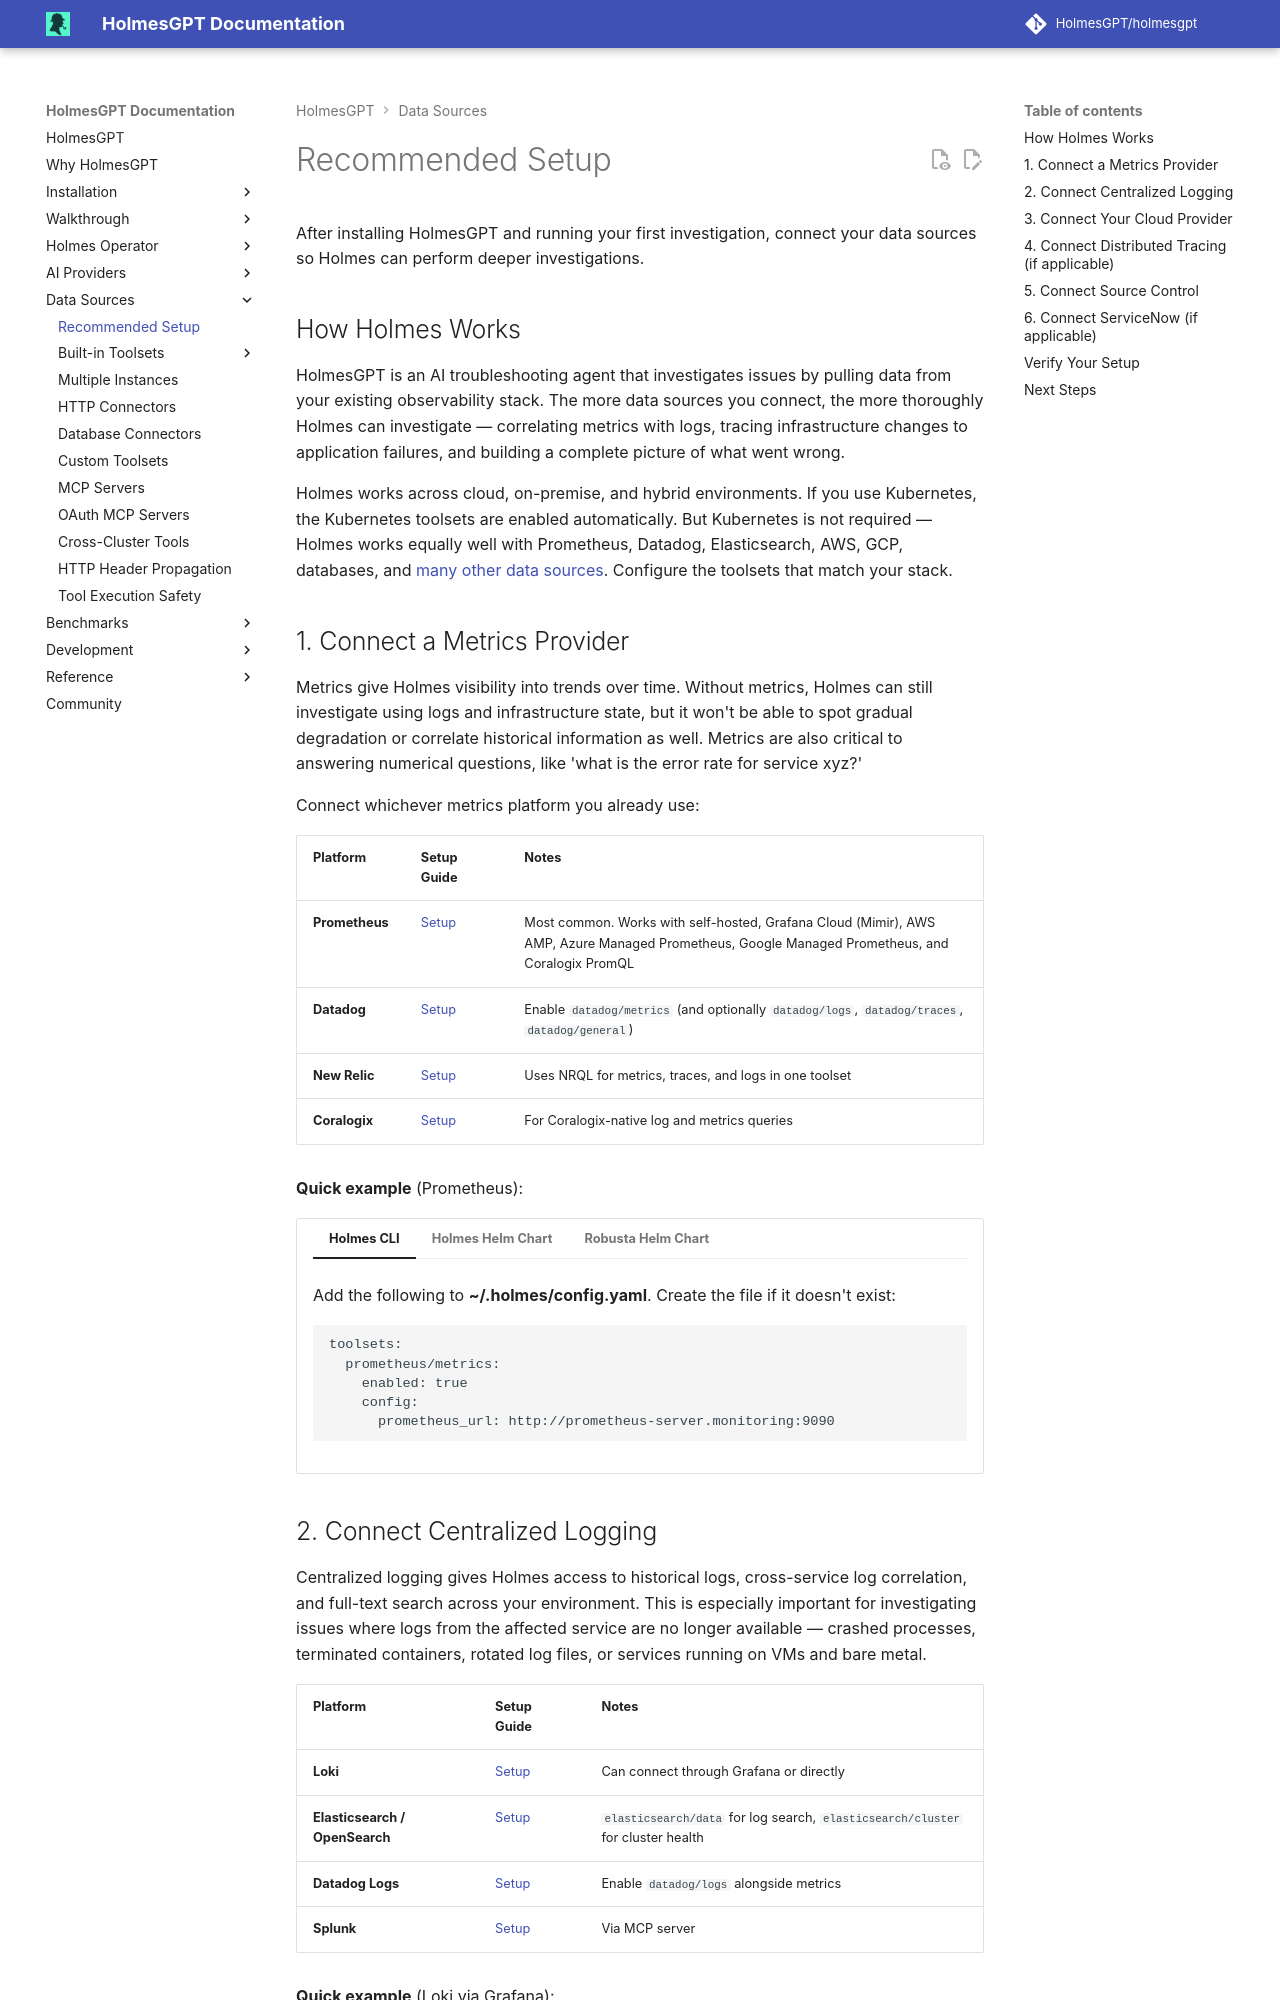

repository: mochengqian/TracePilot · page: dev/data-sources/recommended-setup/index.html · generator: mkdocs

# Recommended Setup

After installing HolmesGPT and running your first investigation, connect your data sources so Holmes can perform deeper investigations.

## How Holmes Works

HolmesGPT is an AI troubleshooting agent that investigates issues by pulling data from your existing observability stack. The more data sources you connect, the more thoroughly Holmes can investigate — correlating metrics with logs, tracing infrastructure changes to application failures, and building a complete picture of what went wrong.

Holmes works across cloud, on-premise, and hybrid environments. If you use Kubernetes, the Kubernetes toolsets are enabled automatically. But Kubernetes is not required — Holmes works equally well with Prometheus, Datadog, Elasticsearch, AWS, GCP, databases, and [many other data sources](builtin-toolsets/index.md). Configure the toolsets that match your stack.

## 1. Connect a Metrics Provider

Metrics give Holmes visibility into trends over time. Without metrics, Holmes can still investigate using logs and infrastructure state, but it won't be able to spot gradual degradation or correlate historical information as well. Metrics are also critical to answering numerical questions, like 'what is the error rate for service xyz?'

Connect whichever metrics platform you already use:

| Platform | Setup Guide | Notes |
|----------|-------------|-------|
| **Prometheus** | [Setup](builtin-toolsets/prometheus.md) | Most common. Works with self-hosted, Grafana Cloud (Mimir), AWS AMP, Azure Managed Prometheus, Google Managed Prometheus, and Coralogix PromQL |
| **Datadog** | [Setup](builtin-toolsets/datadog.md) | Enable `datadog/metrics` (and optionally `datadog/logs`, `datadog/traces`, `datadog/general`) |
| **New Relic** | [Setup](builtin-toolsets/newrelic.md) | Uses NRQL for metrics, traces, and logs in one toolset |
| **Coralogix** | [Setup](builtin-toolsets/coralogix-logs.md) | For Coralogix-native log and metrics queries |

**Quick example** (Prometheus):

```yaml-toolset-config
toolsets:
  prometheus/metrics:
    enabled: true
    config:
      prometheus_url: http://prometheus-server.monitoring:9090
```
